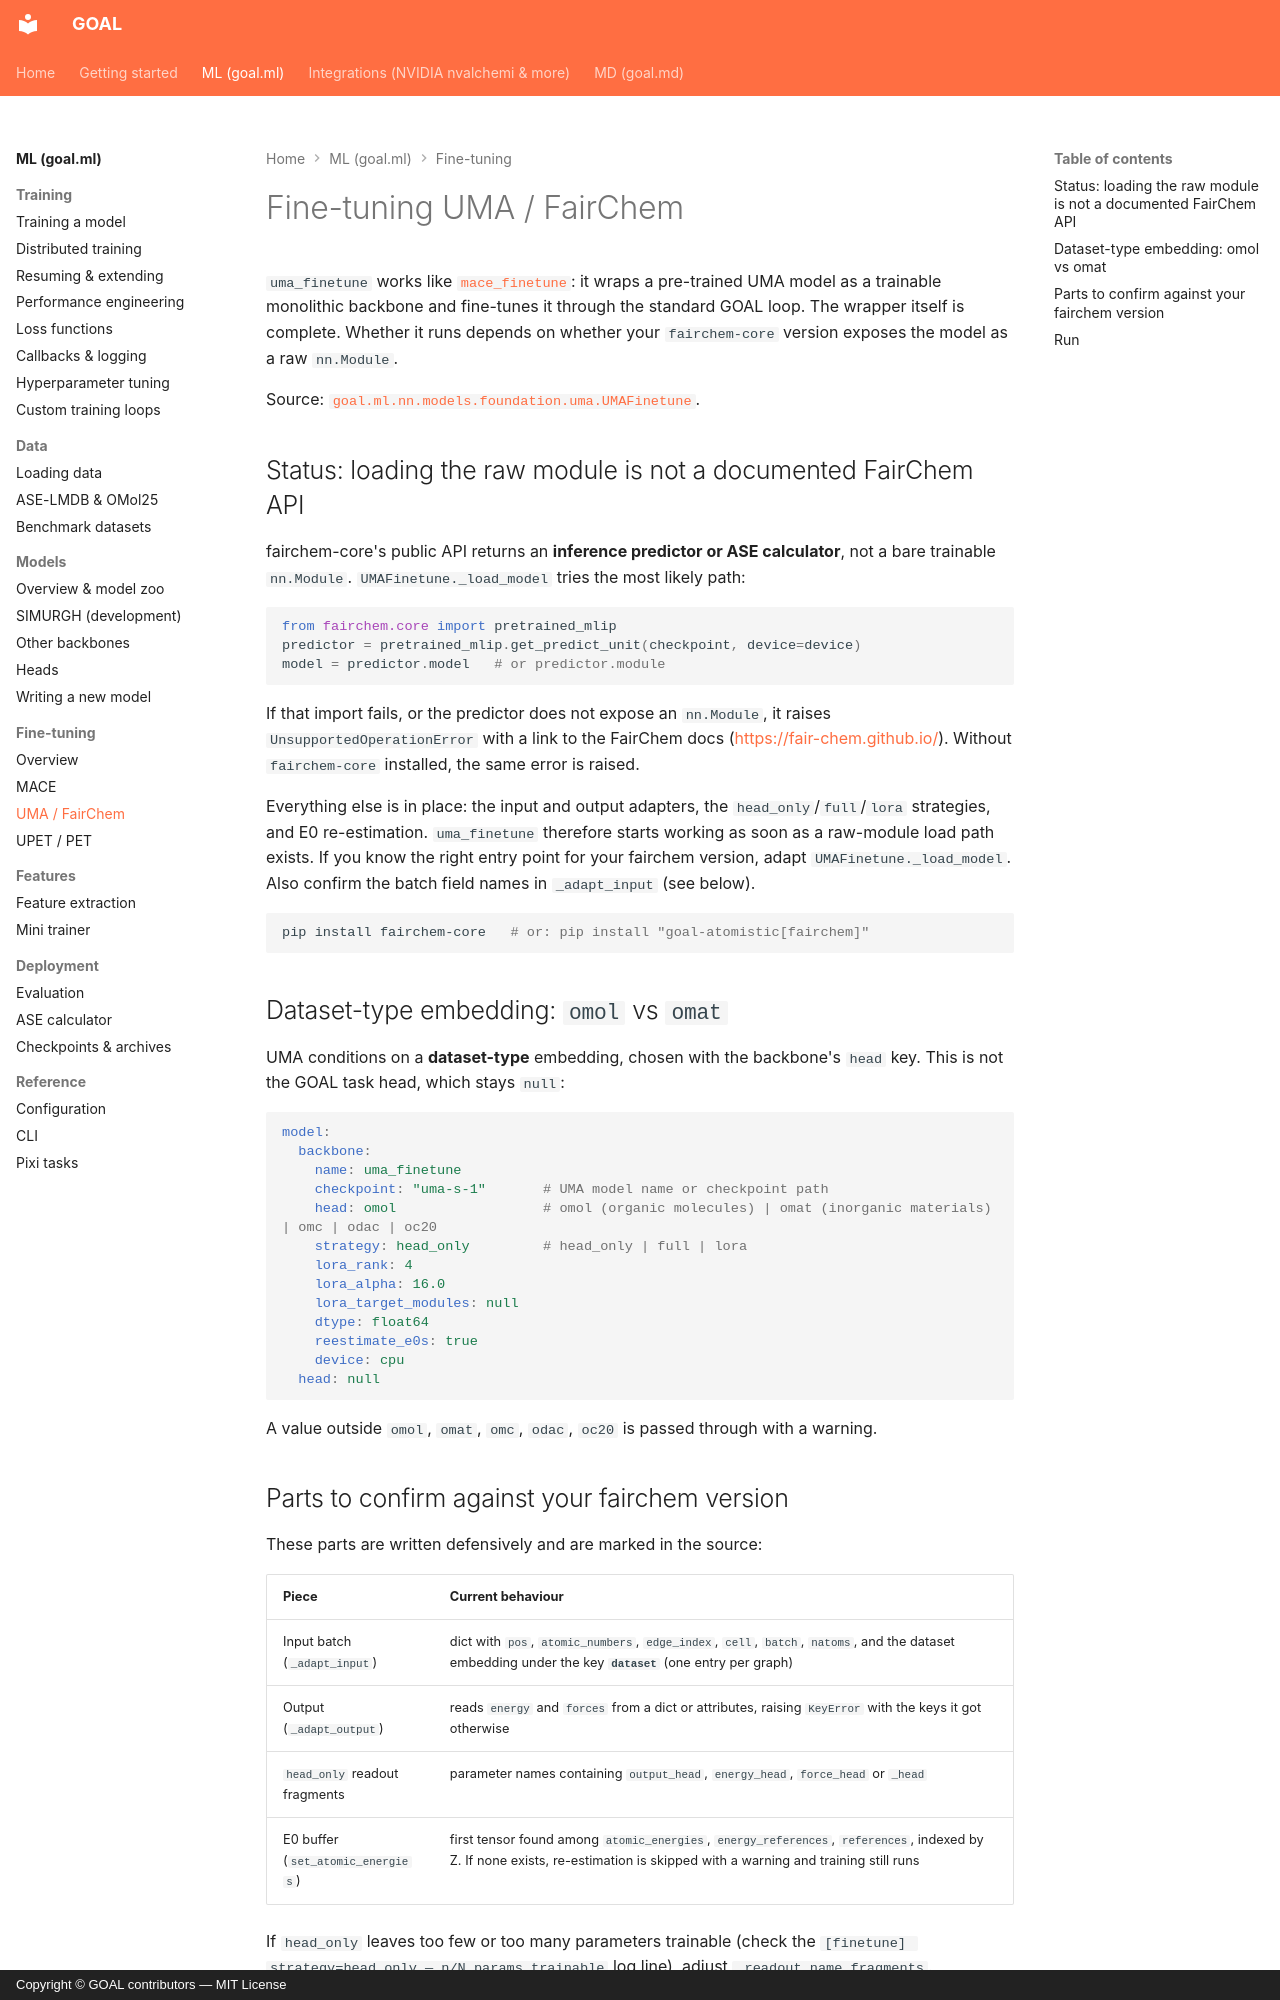

repository: Nourollah/GOAL · page: ml/finetuning/uma/index.html · generator: mkdocs · copyright: Copyright © GOAL contributors — MIT License

# Fine-tuning UMA / FairChem

`uma_finetune` works like [`mace_finetune`](mace.md): it wraps a pre-trained
UMA model as a trainable monolithic backbone and fine-tunes it through the
standard GOAL loop. The wrapper itself is complete. Whether it runs depends
on whether your `fairchem-core` version exposes the model as a raw
`nn.Module`.

Source:
[`goal.ml.nn.models.foundation.uma.UMAFinetune`](https://github.com/Nourollah/GOAL/blob/main/src/goal/ml/nn/models/foundation/uma.py).

## Status: loading the raw module is not a documented FairChem API

fairchem-core's public API returns an **inference predictor or ASE
calculator**, not a bare trainable `nn.Module`. `UMAFinetune._load_model`
tries the most likely path:

```python
from fairchem.core import pretrained_mlip
predictor = pretrained_mlip.get_predict_unit(checkpoint, device=device)
model = predictor.model   # or predictor.module
```

If that import fails, or the predictor does not expose an `nn.Module`, it
raises `UnsupportedOperationError` with a link to the FairChem docs
(<https://fair-chem.github.io/>). Without `fairchem-core` installed, the same
error is raised.

Everything else is in place: the input and output adapters, the
`head_only`/`full`/`lora` strategies, and E0 re-estimation. `uma_finetune`
therefore starts working as soon as a raw-module load path exists. If you
know the right entry point for your fairchem version, adapt
`UMAFinetune._load_model`. Also confirm the batch field names in
`_adapt_input` (see below).

```bash
pip install fairchem-core   # or: pip install "goal-atomistic[fairchem]"
```

## Dataset-type embedding: `omol` vs `omat`

UMA conditions on a **dataset-type** embedding, chosen with the backbone's
`head` key. This is not the GOAL task head, which stays `null`:

```yaml
model:
  backbone:
    name: uma_finetune
    checkpoint: "uma-s-1"       # UMA model name or checkpoint path
    head: omol                  # omol (organic molecules) | omat (inorganic materials) | omc | odac | oc20
    strategy: head_only         # head_only | full | lora
    lora_rank: 4
    lora_alpha: 16.0
    lora_target_modules: null
    dtype: float64
    reestimate_e0s: true
    device: cpu
  head: null
```

A value outside `omol`, `omat`, `omc`, `odac`, `oc20` is passed through with a
warning.
